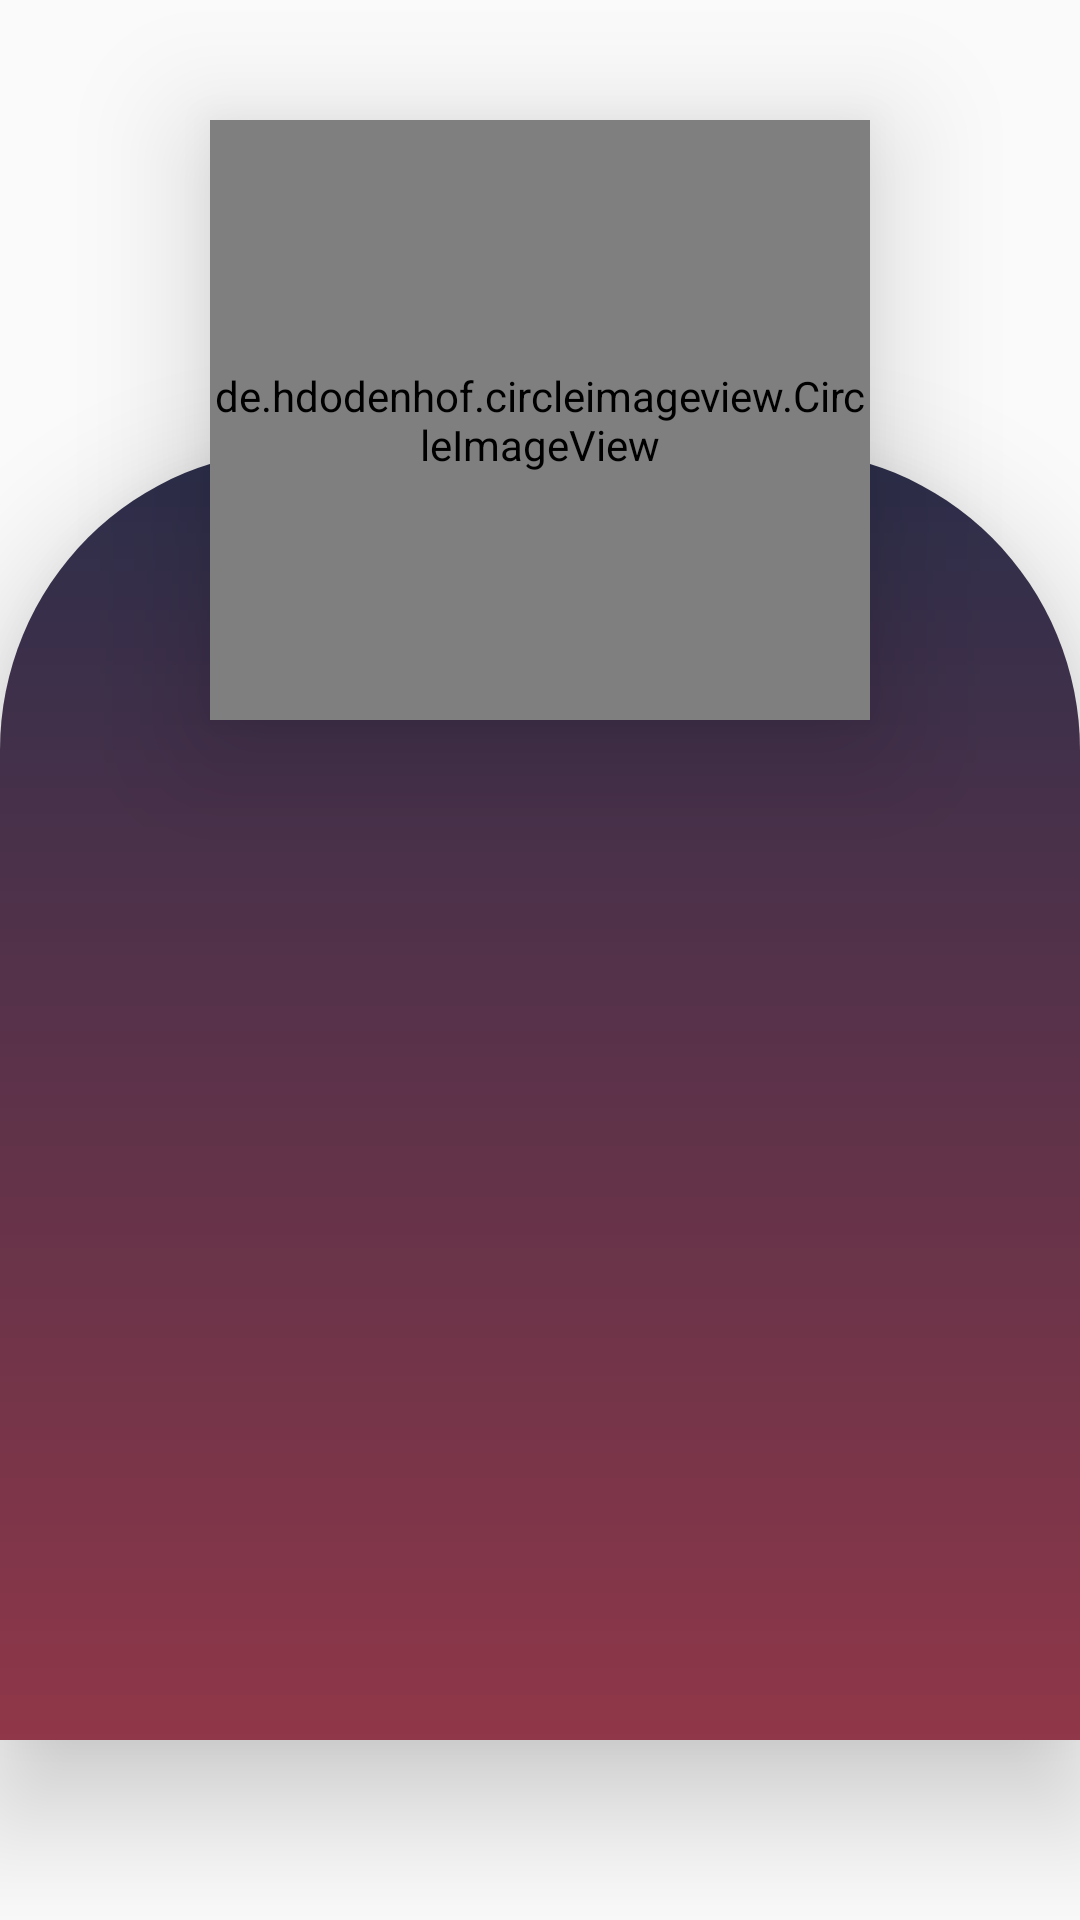

Layout XML and referenced resources for this Android screen:
<!-- AndroidManifest.xml: application theme Theme.ProjectB -->
<!-- res/layout/fragment_seller_profile.xml -->
<?xml version="1.0" encoding="utf-8"?>
<androidx.constraintlayout.widget.ConstraintLayout xmlns:android="http://schemas.android.com/apk/res/android"
    xmlns:app="http://schemas.android.com/apk/res-auto"
    xmlns:tools="http://schemas.android.com/tools"
    android:layout_width="match_parent"
    android:layout_height="match_parent"
    android:background="@drawable/background7"
    tools:context=".seller.SellerProductInformation">

    <androidx.constraintlayout.widget.ConstraintLayout
        android:layout_width="match_parent"
        android:layout_height="match_parent">
        
        <LinearLayout
            android:layout_width="match_parent"
            android:layout_height="match_parent"
            android:orientation="vertical"
            android:overScrollMode="always"
            tools:ignore="MissingConstraints">

            <ScrollView
                android:layout_width="match_parent"
                android:layout_height="match_parent">

                <LinearLayout
                    android:layout_width="match_parent"
                    android:layout_height="match_parent"
                    android:layout_marginTop="150dp"
                    android:background="@drawable/background6"
                    android:elevation="24dp"
                    android:orientation="vertical">

                    <TextView
                        android:id="@+id/seller_profile_name"

                        android:layout_width="match_parent"
                        android:layout_height="wrap_content"
                        android:layout_marginHorizontal="20dp"
                        android:layout_marginTop="100dp"
                        android:elevation="24dp"
                        android:gravity="center"
                        android:padding="12dp"
                        android:textColor="#FDFDFD"
                        android:textSize="22dp" />

                    <TextView
                        android:id="@+id/seller_profile_username"

                        android:layout_width="match_parent"
                        android:layout_height="wrap_content"
                        android:layout_marginHorizontal="20dp"
                        android:layout_marginTop="2dp"
                        android:elevation="24dp"

                        android:gravity="center"
                        android:padding="12dp"
                        android:textColor="#FDFDFD"
                        android:textSize="22dp" />

                    <TextView
                        android:id="@+id/seller_profile_pass"
                        android:layout_width="match_parent"
                        android:layout_height="wrap_content"
                        android:layout_marginHorizontal="20dp"
                        android:layout_marginTop="2dp"
                        android:elevation="24dp"
                        android:gravity="center"
                        android:padding="12dp"
                        android:textColor="#FDFDFD"
                        android:textSize="22dp" />

                    <TextView
                        android:id="@+id/seller_profile_phone"

                        android:layout_width="match_parent"
                        android:layout_height="wrap_content"
                        android:layout_marginHorizontal="20dp"
                        android:layout_marginTop="2dp"
                        android:elevation="24dp"

                        android:gravity="center"
                        android:padding="12dp"
                        android:textColor="#FDFDFD"
                        android:textSize="22dp" />

                    <TextView
                        android:id="@+id/seller_profile_location"
                        android:layout_width="match_parent"
                        android:layout_height="wrap_content"
                        android:layout_marginHorizontal="20dp"
                        android:layout_marginTop="2dp"
                        android:elevation="24dp"
                        android:gravity="center"
                        android:padding="12dp"
                        android:textColor="#FDFDFD"
                        android:textSize="22dp" />

                    <TextView
                        android:id="@+id/seller_profile_Activated"

                        android:layout_width="match_parent"
                        android:layout_height="wrap_content"
                        android:layout_marginHorizontal="20dp"
                        android:layout_marginTop="2dp"
                        android:elevation="24dp"

                        android:gravity="center"
                        android:padding="12dp"
                        android:textColor="#FDFDFD"
                        android:textSize="22dp" />

                </LinearLayout>
            </ScrollView>

        </LinearLayout>

        <LinearLayout
            android:id="@+id/linearLayout3"
            android:layout_width="match_parent"
            android:layout_height="match_parent"
            android:orientation="vertical">


            <de.hdodenhof.circleimageview.CircleImageView
                android:id="@+id/Seller_profile_img"
                android:layout_width="match_parent"
                android:layout_height="200dp"
                android:layout_gravity="center_horizontal"
                android:layout_marginHorizontal="70dp"

                android:layout_marginTop="40dp"
                android:elevation="24dp" />
        </LinearLayout>


    </androidx.constraintlayout.widget.ConstraintLayout>
</androidx.constraintlayout.widget.ConstraintLayout>
<!-- resources referenced by this layout -->
<resources>
  <!-- drawable background6 (drawable) -->
  <?xml version="1.0" encoding="utf-8"?>
  <shape xmlns:android="http://schemas.android.com/apk/res/android" android:shape="rectangle">
      <gradient android:startColor="#2b2e4a"
          android:endColor="#903749"
          android:angle="270"></gradient>
      <corners android:topRightRadius="100dp" android:topLeftRadius="100dp"/>
  </shape>
  <style name="Theme.ProjectB" parent="Theme.AppCompat.DayNight.NoActionBar">
          
          <item name="colorPrimary">@color/purple_500</item>
          <item name="colorPrimaryVariant">@color/purple_700</item>
          <item name="colorOnPrimary">@color/white</item>
          
          <item name="colorSecondary">@color/teal_200</item>
          <item name="colorSecondaryVariant">@color/teal_700</item>
          <item name="colorOnSecondary">@color/black</item>
          
          <item name="android:statusBarColor" tools:targetApi="l">?attr/colorPrimaryVariant</item>
          
      </style>
  <color name="purple_500">#FF6200EE</color>
  <color name="purple_700">#FF3700B3</color>
  <color name="white">#FFFFFFFF</color>
  <color name="teal_200">#FF03DAC5</color>
  <color name="teal_700">#FF018786</color>
  <color name="black">#FF000000</color>
</resources>
